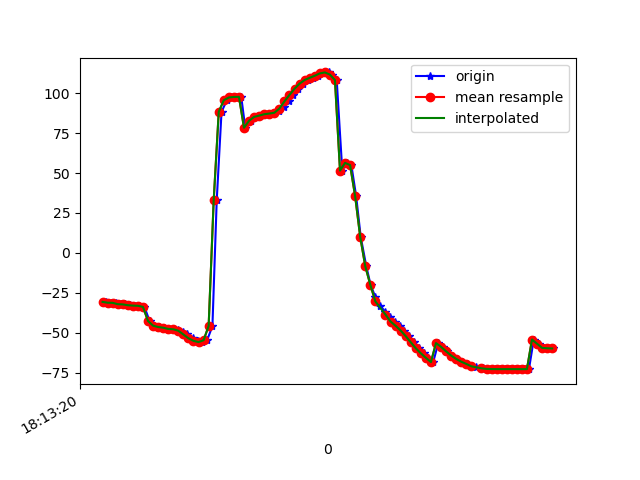

The file beside this chart, header and first rows:
1617819201067, 514844622642756, -30.593483, 15.463426, -9.029283
1617819201075, 514844641873526, -30.72, 16.03, -8.999
1617819201093, 514844661104296, -31.18, 16.39, -10
1617819201114, 514844680335066, -31.26, 16.87, -9.961
1617819201133, 514844699565836, -32.1, 17.73, -11.63
1617819201150, 514844718796606, -32.23, 18.01, -12
1617819201168, 514844738027376, -32.74, 19.02, -12.16
1617819201189, 514844757258146, -32.99, 19.12, -12.89
1617819201206, 514844776488916, -33.11, 19.51, -12.5
1617819201226, 514844795719686, -33.81, 19.81, -13.7
1617819201246, 514844814950456, -42.6, 18.25, -9.056
1617819201265, 514844834181226, -45.56, 20.2, -13.11
1617819201283, 514844853411996, -46.4, 20.55, -14.45
1617819201302, 514844872642766, -46.83, 21.12, -14.06
1617819201321, 514844891873536, -47.6, 22.69, -15.56
1617819201342, 514844911104306, -47.81, 25.96, -16.04
1617819201360, 514844930456399, -48.07, 30.84, -16
1617819201378, 514844949687169, -49.36, 35.67, -17.05
1617819201395, 514844968917939, -51.07, 39.34, -16.67
1617819201417, 514844988148709, -53.45, 44.25, -15.66
1617819201437, 514845007379479, -55.06, 51.05, -15.51
1617819201455, 514845026610249, -55.81, 60.2, -16.49
1617819201474, 514845045841019, -54.67, 70.78, -20.06
1617819201495, 514845065071789, -45.76, 80.85, -31.76
1617819201512, 514845084302559, 32.89, 86.66, -113.4
1617819201531, 514845103533329, 88.28, 80.78, -171.9
1617819201552, 514845122764099, 95.56, 74.11, 177.6
1617819201570, 514845141994869, 97.29, 68.23, 172.6
1617819201587, 514845161225639, 97.63, 63.02, 169.5
1617819201609, 514845180456409, 97.68, 58.28, 167.2
1617819201625, 514845199687179, 78.34, 55.71, 176.5
1617819201647, 514845218917949, 82.71, 52.39, 168.5
1617819201664, 514845238148719, 85.13, 50.25, 164.3
1617819201682, 514845257379489, 85.95, 49.71, 164.5
1617819201700, 514845276610259, 86.81, 49.21, 165.3
1617819201720, 514845295841029, 87.22, 47.71, 167
1617819201740, 514845315071799, 87.73, 45.01, 169.2
1617819201760, 514845334302569, 89.11, 42.38, 171.5
1617819201778, 514845353533339, 91.55, 40.99, 174
1617819201797, 514845372764109, 94.85, 41.11, 177.1
1617819201815, 514845391994879, 98.88, 42.88, -179.4
1617819201834, 514845411225649, 102.8, 46, -175.1
1617819201855, 514845430456419, 105.9, 50.06, -169.5
1617819201875, 514845449687189, 108.2, 54.69, -163
1617819201893, 514845468917959, 109.6, 59.09, -155.8
1617819201911, 514845488148729, 110.9, 62.65, -148.3
1617819201932, 514845507379499, 112.4, 65.51, -141.8
1617819201956, 514845526610269, 113, 67.93, -135.7
1617819201968, 514845545841039, 111.6, 69.98, -128.9
1617819201987, 514845565071809, 108.2, 72, -121
1617819202009, 514845584302579, 51.52, 67.98, -83.49
1617819202026, 514845603533349, 56.35, 72.17, -86.3
1617819202045, 514845622764119, 54.95, 76.41, -82.83
1617819202064, 514845641994889, 35.44, 78.28, -62.15
1617819202082, 514845661225659, 10.06, 76.19, -37.21
1617819202104, 514845680456429, -8.326, 71.76, -19.78
1617819202121, 514845699687199, -19.94, 65.93, -9.611
1617819202140, 514845718917969, -27.63, 58.74, -3.665
1617819202159, 514845738148739, -33.09, 50.31, 0.03766
1617819202180, 514845757379509, -37.03, 41.42, 2.341
1617819202197, 514845776610279, -40.15, 33.41, 3.791
... 34 more rows
